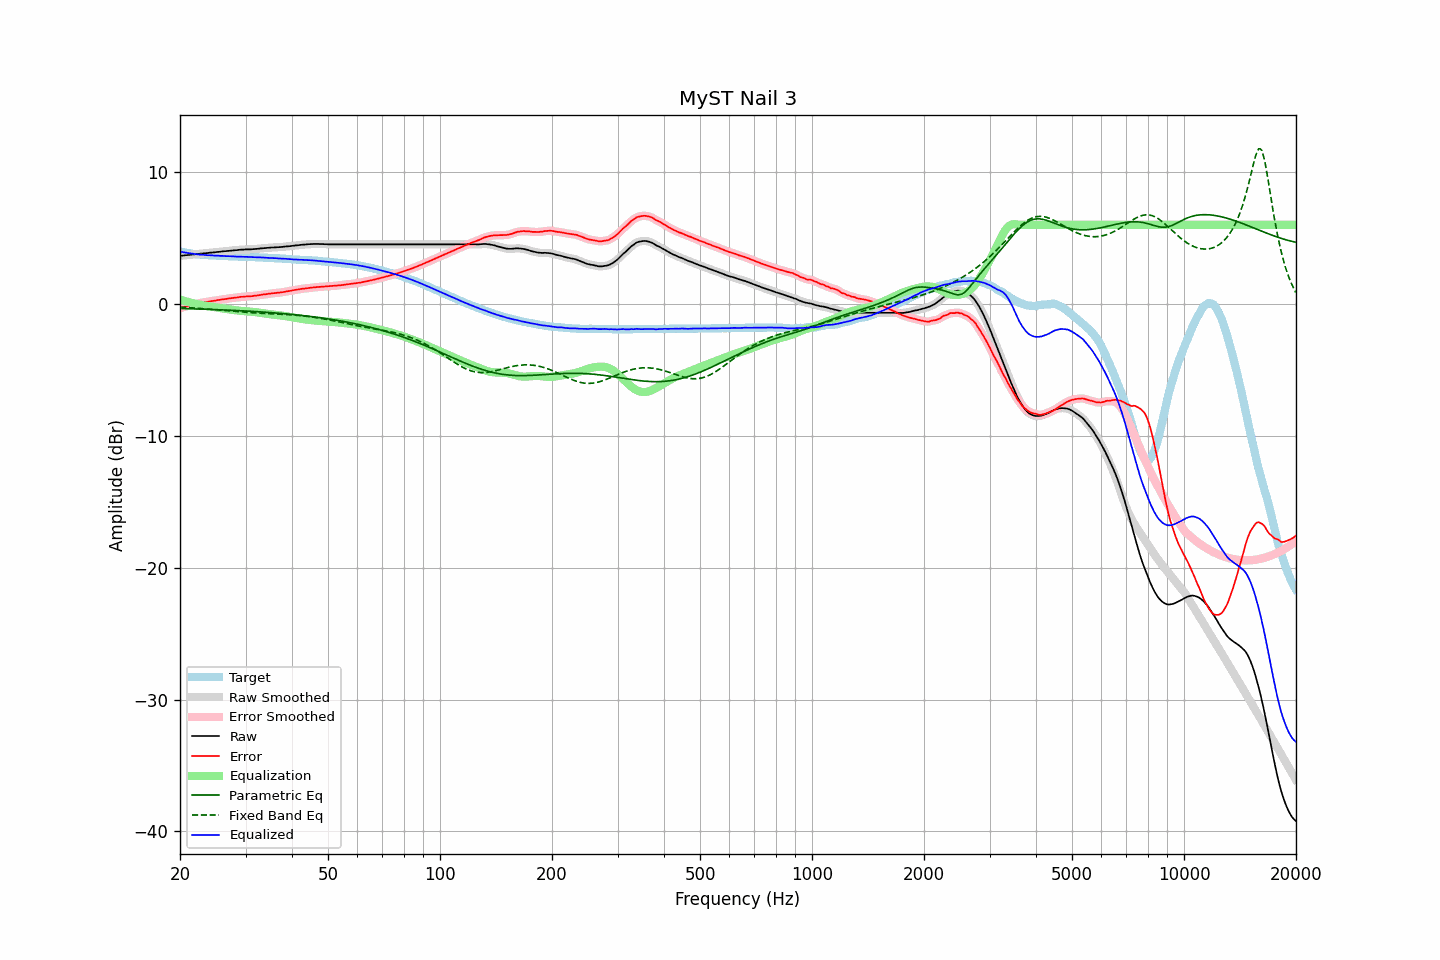

Values plotted in this chart, from the file beside it:
frequency, raw, error, smoothed, error_smoothed, equalization, parametric_eq, fixed_band_eq, equalized_raw, equalized_smoothed, target
20.00, 3.65, -0.33, 3.64, -0.33, 0.33, -0.35, -0.25, 3.97, 3.97, 3.97
20.20, 3.66, -0.29, 3.66, -0.29, 0.29, -0.35, -0.25, 3.95, 3.95, 3.94
20.40, 3.67, -0.26, 3.67, -0.25, 0.25, -0.36, -0.26, 3.92, 3.92, 3.92
20.61, 3.69, -0.22, 3.68, -0.22, 0.22, -0.36, -0.27, 3.90, 3.90, 3.90
20.81, 3.70, -0.18, 3.69, -0.19, 0.18, -0.36, -0.27, 3.88, 3.88, 3.88
21.02, 3.71, -0.15, 3.71, -0.15, 0.15, -0.36, -0.28, 3.86, 3.86, 3.86
21.23, 3.72, -0.12, 3.72, -0.12, 0.12, -0.37, -0.29, 3.83, 3.84, 3.84
21.44, 3.74, -0.08, 3.73, -0.09, 0.09, -0.37, -0.30, 3.82, 3.82, 3.82
21.66, 3.75, -0.05, 3.75, -0.06, 0.06, -0.37, -0.30, 3.80, 3.80, 3.80
21.87, 3.76, -0.03, 3.76, -0.02, 0.03, -0.38, -0.31, 3.78, 3.79, 3.79
22.09, 3.78, 0.01, 3.77, 0.00, -0.00, -0.38, -0.32, 3.78, 3.77, 3.77
22.31, 3.79, 0.03, 3.79, 0.03, -0.03, -0.39, -0.33, 3.76, 3.76, 3.76
22.54, 3.80, 0.05, 3.80, 0.05, -0.05, -0.39, -0.34, 3.74, 3.75, 3.75
22.76, 3.82, 0.08, 3.81, 0.08, -0.08, -0.39, -0.35, 3.74, 3.74, 3.74
22.99, 3.83, 0.10, 3.83, 0.10, -0.10, -0.40, -0.36, 3.73, 3.72, 3.73
23.22, 3.84, 0.12, 3.84, 0.12, -0.12, -0.40, -0.37, 3.71, 3.71, 3.71
23.45, 3.85, 0.14, 3.85, 0.14, -0.14, -0.40, -0.37, 3.70, 3.70, 3.70
23.69, 3.86, 0.16, 3.86, 0.16, -0.16, -0.41, -0.38, 3.69, 3.70, 3.69
23.92, 3.88, 0.18, 3.87, 0.18, -0.18, -0.41, -0.39, 3.70, 3.69, 3.69
24.16, 3.89, 0.20, 3.89, 0.20, -0.20, -0.42, -0.40, 3.69, 3.69, 3.68
24.40, 3.90, 0.22, 3.90, 0.22, -0.22, -0.42, -0.41, 3.68, 3.68, 3.68
24.65, 3.91, 0.24, 3.91, 0.23, -0.24, -0.43, -0.43, 3.67, 3.67, 3.67
24.89, 3.92, 0.25, 3.92, 0.25, -0.26, -0.43, -0.44, 3.66, 3.66, 3.67
25.14, 3.94, 0.28, 3.93, 0.27, -0.28, -0.44, -0.45, 3.66, 3.66, 3.66
25.39, 3.95, 0.30, 3.95, 0.30, -0.29, -0.44, -0.46, 3.65, 3.65, 3.65
25.65, 3.96, 0.31, 3.96, 0.32, -0.31, -0.45, -0.47, 3.64, 3.65, 3.65
25.91, 3.98, 0.34, 3.97, 0.33, -0.33, -0.45, -0.48, 3.64, 3.64, 3.64
26.16, 3.99, 0.35, 3.98, 0.35, -0.35, -0.46, -0.49, 3.63, 3.63, 3.63
26.43, 4.00, 0.36, 4.00, 0.37, -0.37, -0.46, -0.50, 3.63, 3.63, 3.63
26.69, 4.01, 0.38, 4.01, 0.39, -0.39, -0.47, -0.51, 3.62, 3.62, 3.62
26.96, 4.03, 0.41, 4.02, 0.41, -0.40, -0.47, -0.52, 3.62, 3.62, 3.62
27.23, 4.04, 0.43, 4.04, 0.42, -0.42, -0.48, -0.54, 3.62, 3.61, 3.61
27.50, 4.05, 0.44, 4.05, 0.44, -0.44, -0.48, -0.55, 3.61, 3.61, 3.61
27.77, 4.06, 0.45, 4.06, 0.45, -0.45, -0.49, -0.56, 3.60, 3.60, 3.61
28.05, 4.07, 0.47, 4.07, 0.47, -0.47, -0.49, -0.57, 3.59, 3.59, 3.59
28.33, 4.08, 0.48, 4.08, 0.48, -0.49, -0.50, -0.58, 3.59, 3.59, 3.59
28.62, 4.09, 0.49, 4.09, 0.50, -0.50, -0.51, -0.59, 3.58, 3.59, 3.59
28.90, 4.11, 0.53, 4.10, 0.52, -0.52, -0.51, -0.60, 3.59, 3.59, 3.58
29.19, 4.12, 0.54, 4.11, 0.53, -0.53, -0.52, -0.61, 3.59, 3.58, 3.58
29.48, 4.12, 0.54, 4.12, 0.54, -0.54, -0.52, -0.62, 3.58, 3.58, 3.58
29.78, 4.13, 0.55, 4.13, 0.55, -0.55, -0.53, -0.63, 3.57, 3.58, 3.57
30.08, 4.14, 0.56, 4.13, 0.56, -0.56, -0.54, -0.64, 3.58, 3.57, 3.57
30.38, 4.14, 0.57, 4.14, 0.57, -0.57, -0.54, -0.65, 3.57, 3.57, 3.56
30.68, 4.14, 0.58, 4.14, 0.58, -0.58, -0.55, -0.66, 3.56, 3.56, 3.56
30.99, 4.14, 0.58, 4.14, 0.58, -0.59, -0.56, -0.66, 3.55, 3.55, 3.56
31.30, 4.15, 0.59, 4.15, 0.59, -0.60, -0.57, -0.67, 3.55, 3.55, 3.55
31.61, 4.16, 0.61, 4.16, 0.61, -0.61, -0.57, -0.68, 3.54, 3.54, 3.54
31.93, 4.17, 0.63, 4.17, 0.62, -0.63, -0.58, -0.69, 3.54, 3.54, 3.54
32.24, 4.18, 0.64, 4.18, 0.64, -0.64, -0.59, -0.69, 3.53, 3.53, 3.54
32.57, 4.19, 0.66, 4.19, 0.66, -0.66, -0.60, -0.70, 3.53, 3.53, 3.53
32.89, 4.21, 0.68, 4.20, 0.68, -0.68, -0.60, -0.71, 3.53, 3.52, 3.52
33.22, 4.22, 0.70, 4.22, 0.70, -0.70, -0.61, -0.71, 3.52, 3.52, 3.52
33.55, 4.23, 0.72, 4.23, 0.72, -0.71, -0.62, -0.72, 3.51, 3.51, 3.51
33.89, 4.24, 0.73, 4.24, 0.73, -0.73, -0.63, -0.72, 3.50, 3.50, 3.50
34.23, 4.25, 0.74, 4.25, 0.75, -0.75, -0.64, -0.73, 3.50, 3.50, 3.50
34.57, 4.26, 0.77, 4.26, 0.76, -0.76, -0.65, -0.74, 3.49, 3.49, 3.49
34.92, 4.27, 0.78, 4.27, 0.78, -0.78, -0.65, -0.74, 3.49, 3.49, 3.49
35.27, 4.28, 0.79, 4.27, 0.80, -0.79, -0.66, -0.75, 3.48, 3.48, 3.48
35.62, 4.28, 0.81, 4.28, 0.81, -0.81, -0.67, -0.75, 3.47, 3.47, 3.47
35.97, 4.29, 0.82, 4.29, 0.82, -0.82, -0.68, -0.76, 3.47, 3.47, 3.46
... 635 more rows
